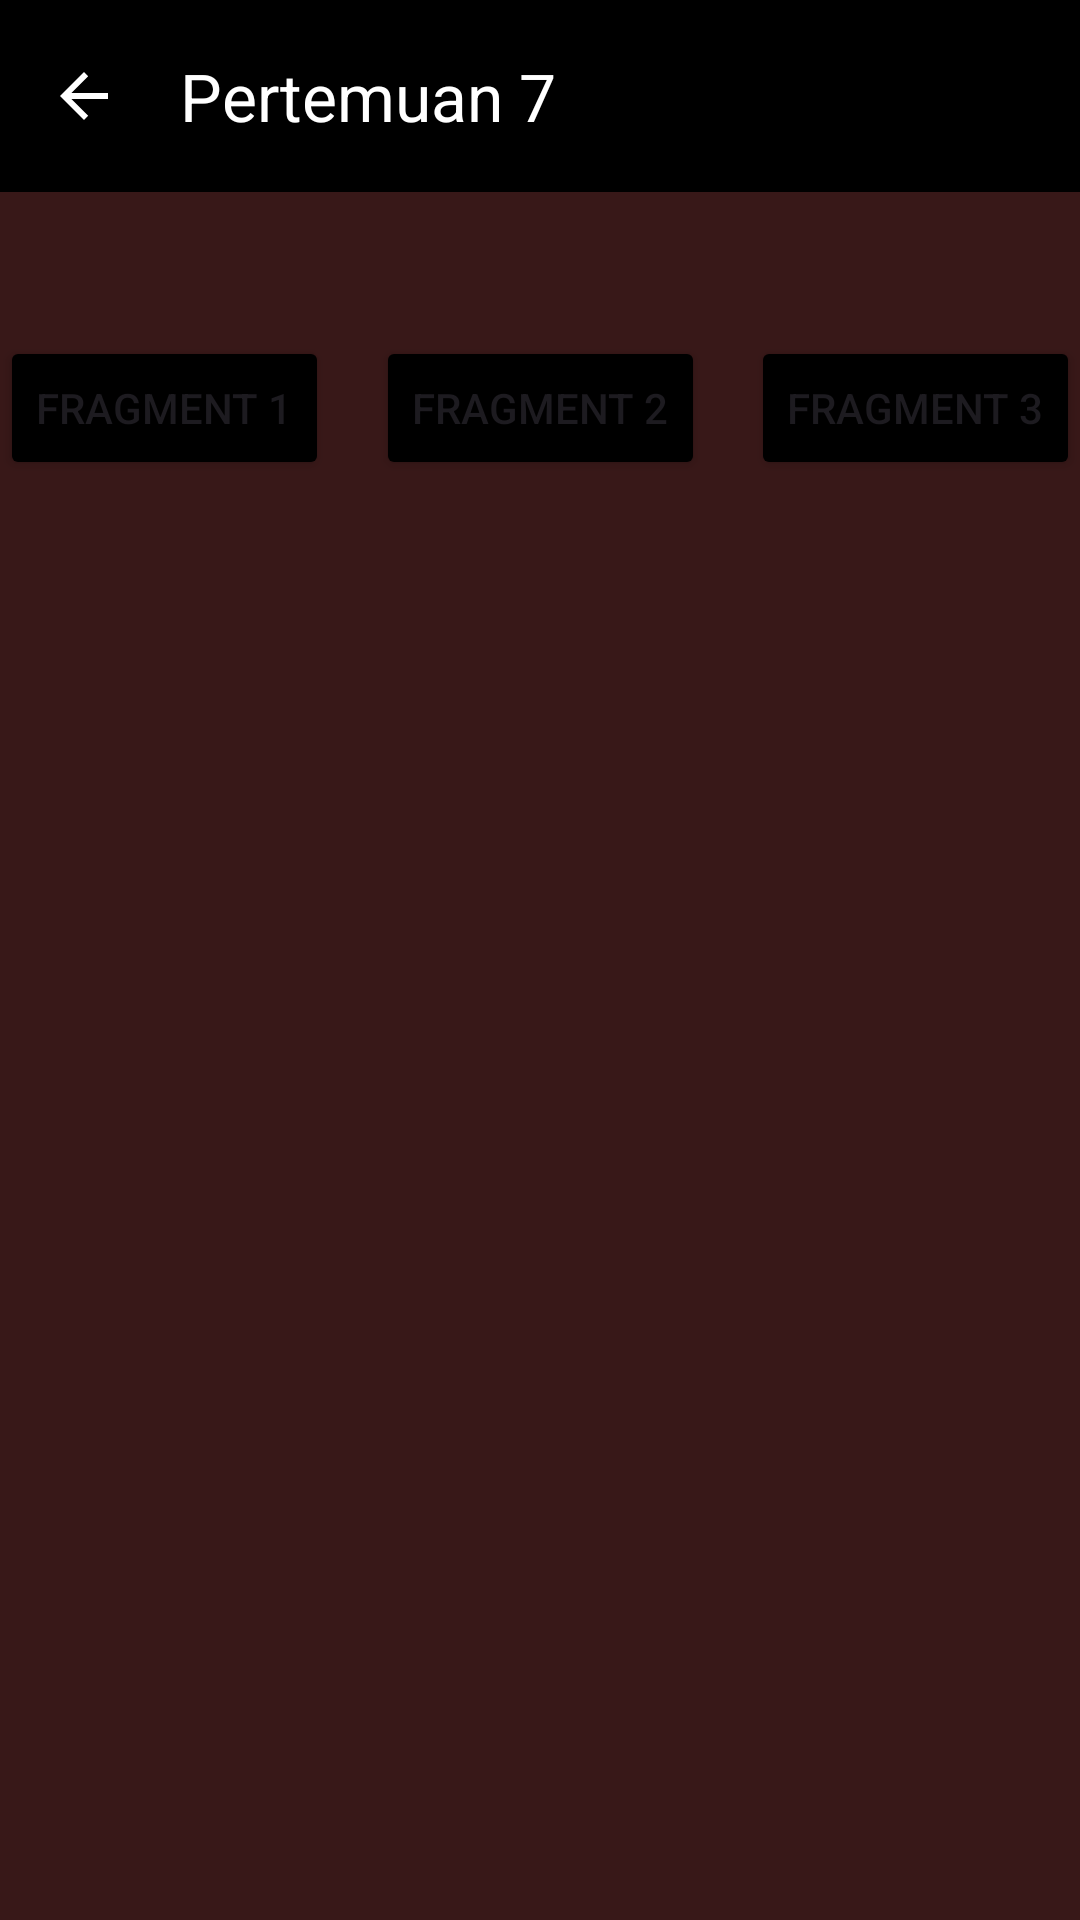

Layout XML and referenced resources for this Android screen:
<!-- AndroidManifest.xml: application theme Theme.BastardApps -->
<!-- res/layout/activity_seventh.xml -->
<?xml version="1.0" encoding="utf-8"?>
<androidx.constraintlayout.widget.ConstraintLayout
    xmlns:android="http://schemas.android.com/apk/res/android"
    xmlns:app="http://schemas.android.com/apk/res-auto"
    xmlns:tools="http://schemas.android.com/tools"
    android:id="@+id/main"
    android:layout_width="match_parent"
    android:layout_height="match_parent"
    android:background="#381818"
    tools:context=".Home.pertemuan_7.SeventhActivity">


    <com.google.android.material.appbar.MaterialToolbar
        android:id="@+id/toolbar2"
        android:layout_width="match_parent"
        android:layout_height="?attr/actionBarSize"
        android:background="@color/black"
        app:layout_constraintEnd_toEndOf="parent"
        app:layout_constraintHorizontal_bias="0.0"
        app:layout_constraintStart_toStartOf="parent"
        app:layout_constraintTop_toTopOf="parent"
        app:navigationIcon="?attr/homeAsUpIndicator"
        app:navigationIconTint="@color/white"
        app:title="Pertemuan 7"
        app:titleTextColor="@color/white" />


    <Button
        android:id="@+id/btnFragment2"
        android:layout_width="wrap_content"
        android:layout_height="wrap_content"
        android:layout_marginTop="48dp"
        android:backgroundTint="#000000"
        android:text="Fragment 2"
        app:layout_constraintEnd_toStartOf="@+id/btnFragment3"
        app:layout_constraintStart_toEndOf="@+id/btnFragment1"
        app:layout_constraintTop_toBottomOf="@+id/toolbar2" />

    <Button
        android:id="@+id/btnFragment1"
        android:layout_width="wrap_content"
        android:layout_height="wrap_content"
        android:backgroundTint="#000000"
        android:text="Fragment 1"
        app:layout_constraintStart_toStartOf="parent"
        app:layout_constraintTop_toTopOf="@+id/btnFragment2" />

    <Button
        android:id="@+id/btnFragment3"
        android:layout_width="wrap_content"
        android:layout_height="wrap_content"
        android:backgroundTint="#000000"
        android:text="Fragment 3"
        app:layout_constraintEnd_toEndOf="parent"
        app:layout_constraintTop_toTopOf="@+id/btnFragment2" />

    <FrameLayout
        android:id="@+id/fragment_container"
        android:layout_width="match_parent"
        android:layout_height="0dp"
        android:layout_marginTop="20dp"
        app:layout_constraintBottom_toBottomOf="parent"
        app:layout_constraintEnd_toEndOf="parent"
        app:layout_constraintStart_toStartOf="parent"
        app:layout_constraintTop_toBottomOf="@+id/btnFragment2" />


</androidx.constraintlayout.widget.ConstraintLayout>
<!-- resources referenced by this layout -->
<resources>
  <color name="black">#FF000000</color>
  <color name="white">#FFFFFFFF</color>
  <style name="Theme.BastardApps" parent="Base.Theme.BastardApps" />
  <style name="Base.Theme.BastardApps" parent="Theme.Material3.DayNight.NoActionBar">
          
          
      </style>
</resources>
